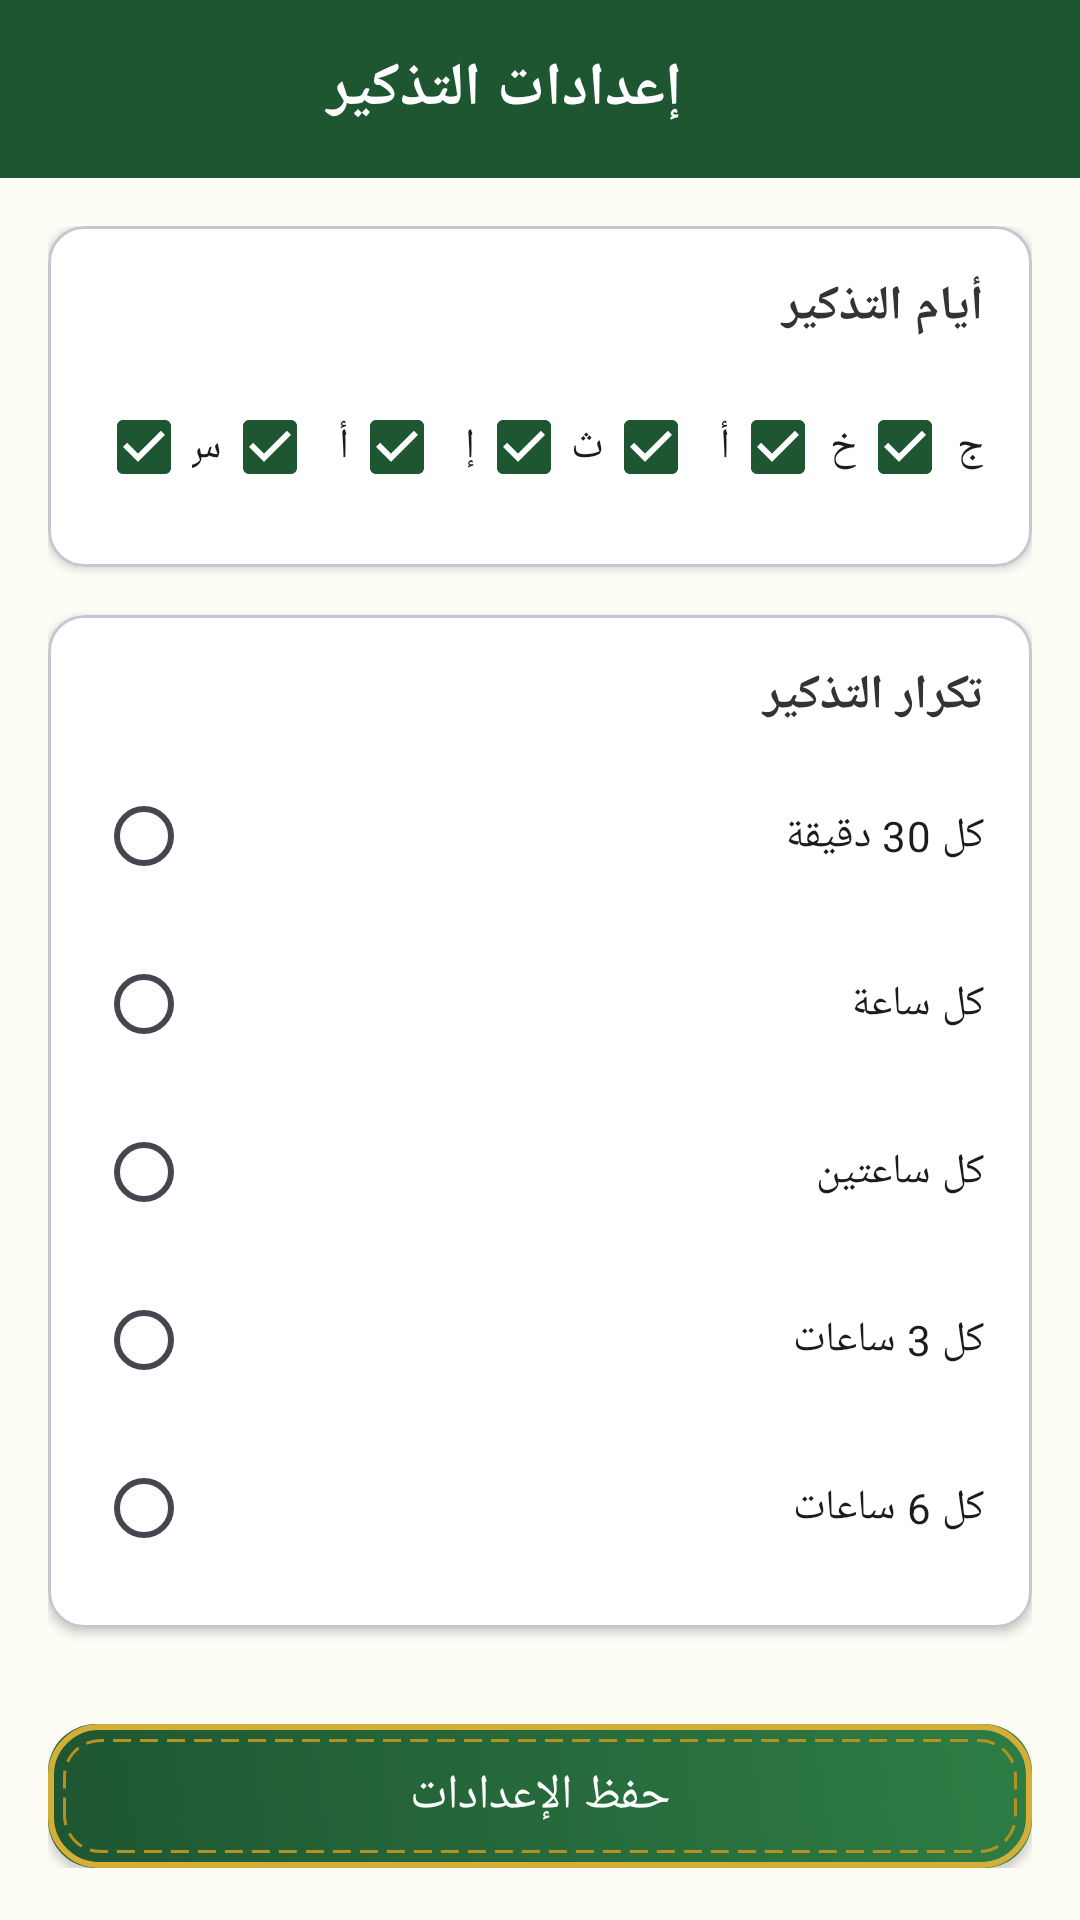

Android layout source for this screen:
<!-- AndroidManifest.xml: application theme Theme.Awrad -->
<!-- res/layout/activity_notification_settings.xml -->
<?xml version="1.0" encoding="utf-8"?>
<LinearLayout xmlns:android="http://schemas.android.com/apk/res/android"
    xmlns:app="http://schemas.android.com/apk/res-auto"
    xmlns:tools="http://schemas.android.com/tools" android:layout_width="match_parent" android:layout_height="match_parent" android:orientation="vertical" android:background="@color/backgroundBeige" tools:context=".NotificationSettingsActivity">

    
    <LinearLayout android:layout_width="match_parent" android:layout_height="wrap_content" android:background="@color/primaryGreen" android:gravity="center_vertical" android:padding="16dp" android:orientation="horizontal">


        <TextView android:layout_width="0dp" android:layout_height="wrap_content" android:layout_weight="1" android:text="إعدادات التذكير" android:textColor="@color/white" android:textSize="20sp" android:textStyle="bold" android:fontFamily="serif" android:gravity="center" android:layout_marginEnd="24dp"/>

    </LinearLayout>

    <ScrollView android:layout_width="match_parent" android:layout_height="match_parent">

        <LinearLayout android:layout_width="match_parent" android:layout_height="wrap_content" android:orientation="vertical" android:padding="16dp">

            
            <com.google.android.material.card.MaterialCardView android:layout_width="match_parent" android:layout_height="wrap_content" android:layout_marginBottom="16dp" app:cardBackgroundColor="@color/cardBackground" app:cardCornerRadius="12dp" app:cardElevation="2dp">

                <LinearLayout android:layout_width="match_parent" android:layout_height="wrap_content" android:orientation="vertical" android:padding="16dp">

                    <TextView android:layout_width="match_parent" android:layout_height="wrap_content" android:text="أيام التذكير" android:textColor="@color/textDark" android:textSize="16sp" android:textStyle="bold" android:layout_marginBottom="12dp"/>

                    <LinearLayout android:layout_width="match_parent" android:layout_height="wrap_content" android:orientation="horizontal" android:weightSum="7">

                        
                        <CheckBox android:id="@+id/cbSat" android:layout_width="0dp" android:layout_height="wrap_content" android:layout_weight="1" android:text="س" android:checked="true" android:buttonTint="@color/primaryGreen"/>
                        
                        <CheckBox android:id="@+id/cbSun" android:layout_width="0dp" android:layout_height="wrap_content" android:layout_weight="1" android:text="أ" android:checked="true" android:buttonTint="@color/primaryGreen"/>
                        
                        <CheckBox android:id="@+id/cbMon" android:layout_width="0dp" android:layout_height="wrap_content" android:layout_weight="1" android:text="إ" android:checked="true" android:buttonTint="@color/primaryGreen"/>
                        
                        <CheckBox android:id="@+id/cbTue" android:layout_width="0dp" android:layout_height="wrap_content" android:layout_weight="1" android:text="ث" android:checked="true" android:buttonTint="@color/primaryGreen"/>
                        
                        <CheckBox android:id="@+id/cbWed" android:layout_width="0dp" android:layout_height="wrap_content" android:layout_weight="1" android:text="أ" android:checked="true" android:buttonTint="@color/primaryGreen"/>
                        
                        <CheckBox android:id="@+id/cbThu" android:layout_width="0dp" android:layout_height="wrap_content" android:layout_weight="1" android:text="خ" android:checked="true" android:buttonTint="@color/primaryGreen"/>
                        
                        <CheckBox android:id="@+id/cbFri" android:layout_width="0dp" android:layout_height="wrap_content" android:layout_weight="1" android:text="ج" android:checked="true" android:buttonTint="@color/primaryGreen"/>
                    </LinearLayout>

                </LinearLayout>
            </com.google.android.material.card.MaterialCardView>

            
            <com.google.android.material.card.MaterialCardView android:layout_width="match_parent" android:layout_height="wrap_content" android:layout_marginBottom="16dp" app:cardBackgroundColor="@color/cardBackground" app:cardCornerRadius="12dp" app:cardElevation="2dp">

                <LinearLayout android:layout_width="match_parent" android:layout_height="wrap_content" android:orientation="vertical" android:padding="16dp">

                    <TextView android:layout_width="match_parent" android:layout_height="wrap_content" android:text="تكرار التذكير" android:textColor="@color/textDark" android:textSize="16sp" android:textStyle="bold" android:layout_marginBottom="12dp"/>

                    <RadioGroup android:id="@+id/rgFrequency" android:layout_width="match_parent" android:layout_height="wrap_content">

                        <RadioButton android:id="@+id/rb30Min" android:layout_width="match_parent" android:layout_height="wrap_content" android:text="كل 30 دقيقة" android:buttonTint="@color/primaryGreen" android:layout_marginBottom="8dp"/>

                        <RadioButton android:id="@+id/rb1Hour" android:layout_width="match_parent" android:layout_height="wrap_content" android:text="كل ساعة" android:buttonTint="@color/primaryGreen" android:layout_marginBottom="8dp"/>

                        <RadioButton android:id="@+id/rb2Hours" android:layout_width="match_parent" android:layout_height="wrap_content" android:text="كل ساعتين" android:buttonTint="@color/primaryGreen" android:layout_marginBottom="8dp"/>

                        <RadioButton android:id="@+id/rb3Hours" android:layout_width="match_parent" android:layout_height="wrap_content" android:text="كل 3 ساعات" android:buttonTint="@color/primaryGreen" android:layout_marginBottom="8dp"/>

                        <RadioButton android:id="@+id/rb6Hours" android:layout_width="match_parent" android:layout_height="wrap_content" android:text="كل 6 ساعات" android:buttonTint="@color/primaryGreen"/>

                    </RadioGroup>

                </LinearLayout>
            </com.google.android.material.card.MaterialCardView>

            
            <Button android:id="@+id/btnSave" android:layout_width="match_parent" android:layout_height="wrap_content" android:text="حفظ الإعدادات" android:background="@drawable/button_islamic_bg" android:textColor="@color/white" android:textSize="16sp" android:paddingVertical="12dp" app:backgroundTint="@null" android:layout_marginTop="16dp"/>

        </LinearLayout>
    </ScrollView>

</LinearLayout>
<!-- resources referenced by this layout -->
<resources>
  <color name="backgroundBeige">#FDFCF5</color>
  <color name="cardBackground">#FFFFFF</color>
  <color name="primaryGreen">#1E5631</color>
  <color name="textDark">#333333</color>
  <color name="white">#FFFFFFFF</color>
  <!-- drawable button_islamic_bg (drawable) -->
  <?xml version="1.0" encoding="utf-8"?>
  <ripple xmlns:android="http://schemas.android.com/apk/res/android" android:color="#D4AF37">
      <item>
          <layer-list>
              
              <item>
                  <shape android:shape="rectangle">
                      <gradient android:angle="45" android:startColor="#1E5631" android:endColor="#2E7D45" android:type="linear" />
                      <corners android:radius="16dp" />
                  </shape>
              </item>
  
              
              <item>
                  <shape android:shape="rectangle">
                      <stroke android:width="2dp" android:color="#D4AF37" />
                      <corners android:radius="16dp" />
                      <solid android:color="@android:color/transparent" />
                  </shape>
              </item>
  
              
              <item android:bottom="5dp" android:left="5dp" android:right="5dp" android:top="5dp">
                  <shape android:shape="rectangle">
                      <stroke android:width="1dp" android:color="#B49120" android:dashGap="3dp" android:dashWidth="6dp" />
                      <corners android:radius="12dp" />
                      <solid android:color="@android:color/transparent" />
                  </shape>
              </item>
          </layer-list>
      </item>
  </ripple>
  <style name="Theme.Awrad" parent="Base.Theme.Awrad" />
  <style name="Base.Theme.Awrad" parent="Theme.Material3.DayNight.NoActionBar">
          
          <item name="colorPrimary">@color/primaryGreen</item>
          <item name="android:windowBackground">@color/backgroundBeige</item>
          <item name="android:statusBarColor">@color/backgroundBeige</item>
          <item name="android:windowLightStatusBar">true</item>
      </style>
</resources>
